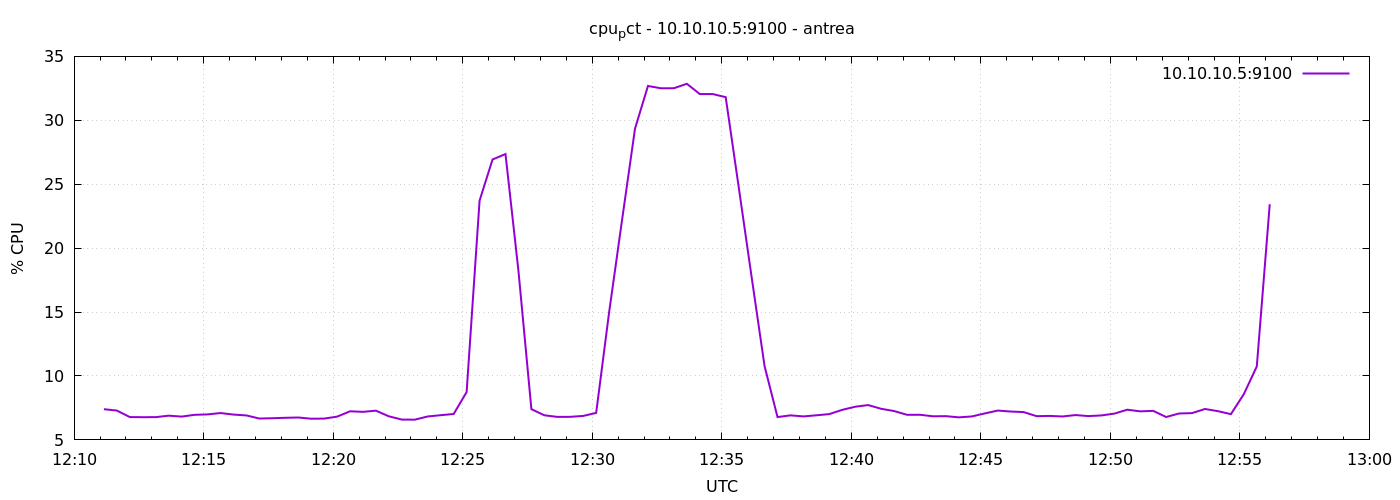

Data behind this chart, as committed beside it:
1777119069	7.40176377592503
1777119099	7.295
1777119129	6.786
1777119159	6.776
1777119189	6.781
1777119219	6.895
1777119249	6.824
1777119279	6.962
1777119309	6.995
1777119339	7.1
1777119369	6.981
1777119399	6.914
1777119429	6.671
1777119459	6.695
1777119489	6.729
1777119519	6.752
1777119549	6.657
1777119579	6.667
1777119609	6.819
1777119639	7.238
1777119669	7.195
1777119699	7.286
1777119729	6.843
1777119759	6.59
1777119789	6.583
1777119819	6.833
1777119849	6.933
1777119879	7.029
1777119909	8.738
1777119939	23.71
1777119969	26.93
1777119999	27.36
1777120029	18.23
1777120059	7.405
1777120089	6.926
1777120119	6.8
1777120149	6.805
1777120179	6.876
1777120209	7.11
1777120239	14.98
1777120269	22.2
1777120299	29.35
1777120329	32.69
1777120359	32.5
1777120389	32.51
1777120419	32.86
1777120449	32.05
1777120479	32.05
1777120509	31.81
1777120539	24.81
1777120569	17.75
1777120599	10.78
1777120629	6.786
1777120659	6.919
1777120689	6.838
1777120719	6.924
1777120749	7.019
1777120779	7.352
1777120809	7.595
1777120839	7.724
1777120869	7.433
... 30 more rows
